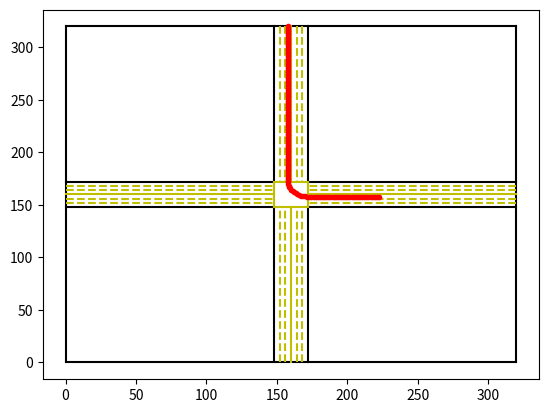

This chart was generated by the following Python code:
#!/usr/bin/env python  
#import rospy
#from aim.srv import *
import numpy as np
import math
import matplotlib.pyplot as plt

# Incase we need transformations
#import tf_conversions
#import tf2_ros
#import geometry_msgs.msg


class Car:

	def __init__(self, car_id, lane_id, t, x, y, h, v, l, w, max_a, min_a):
		self.car_id = car_id
		self.lane_id = lane_id
		self.t = t
		self.x = x
		self.y = y
		self.heading = h
		self.vel = v
		self.max_v = 20
		self.width = w
		self.length = l
		self.max_A = max_a
		self.min_A = min_a


class IntersectionManager:

	def __init__(self, gsz, isz, dMax, dMin, timestep, policy=0):
		"""
		:param gsz = the size of each grid square (m)
		:param isz = the size of the entire intersection (m)
		:param dMax = distance which cars are starting to request reservations (m)
		:param dMin = distance after intersection when IM stops tracking car (m)
		:param timestep = how much time passes in each timestep
		:param policy = which policy to run. 0 is our method and default
		"""
		self.__grid_size = gsz
		self.__intersection_size = isz
		self.__lane_width = 4
		self.__num_lanes = 6
		self.__grid_length = int(math.ceil(self.__intersection_size/self.__grid_size))
		self.__reservations = np.zeros((1000, self.__grid_length, self.__grid_length))
		self.__policy = policy
		self.__dMax = dMax		# The distance from the intersection the car starts making requests
		self.__dMin = dMin		# Distance after the intersection we stop worrying about a car
		self.__timestep = timestep		# The amount of time to pass in one time step
		self.__lane_q = [[], [], [], [], [], [], [], [], [], [], [], []]		# List to indicate which cars are first in the list
		self.__phase = 0		# Used to determine what phase the traffic light policy is in
		self.__time_to_change = 0		# Used to know when it is ok to change to a different phase in the traffic light policy
		self.__conflict = False		# Used to determine if the phase needs to change
		#self.service = rospy.Service('car_request', IntersectionManager, self.handle_car_request)

	def handle_car_request(self, req):
		# print "Requested car's info [%s  %s  %s  %s  %s %s %s  %s %s %s]"%(req.car_id, req.lane_id, req.priority, req.t, req.x, req.y, req.heading, req.angular_V, req.vel, req.acc)
		successfully_scheduled, xs, ys, hs, vs, ts = self.__schedule(req)
		return successfully_scheduled, xs, ys, hs, vs, ts
		# return IntersectionManagerResponse(successfully_scheduled)

	def __schedule(self, car):
		"""
		:param car = the car we will look at to see if the reservation can be accepted
		:returns: A tuple representing the trajectory. 
				  Success = true or false indicating if the reservation is accepted or not
				  xs = list of x-coordinates over the path
				  ys = list of y-coordinates over the path
				  hs = list of headings over the path
				  vs = list of velocities over the path
				  ts = list of timesteps over the path
		"""
		cur_t = car.t
		time = (cur_t * 10) % 1000
		if time == 0:
			time = 1000
		T_old = int(time - 1)
		self.reservations[T_old] = np.zeros((self.grid_length, self.grid_length))

		lane = car.lane_id		# Get the lane of the car
		car_id = car.car_id		# Get the car's id
		# Check if that lane has a list of cars already waiting
		if len(self.lane_q[lane]) != 0:
			# Check if this car is not the first in line
			if self.lane_q[lane][0] != car_id:
				# Check if the car is not in the list
				if car_id not in self.lane_q[lane]:
					# Add the car to the list
					self.lane_q[lane].append(car_id)
				# Ignore the car's request
				return False, [], [], [], [], []

		# Check if the car is clear using the correct policy
		if self.policy == 0:
			min_v = 10
			success, xs, ys, headings, vs, ts = self.__detectCollisions(car, max(min_v,car.vel))
		elif self.policy == 1:
			success, xs, ys, headings, vs, ts = self.__dresnerStonePolicy(car)
		# elif self.policy == 2:
			# success, xs, ys, headings, vs, ts = self.__trafficLightPolicy(car)
		elif self.policy == 3:
			success, xs, ys, headings, vs, ts = self.__stopSignPolicy(car)
		else:
			success = False
			xs = []
			ys = []
			headings = []
			vs = []
			ts = []

		# If successfully scheduled, remove the car if its in the queue
		if success:
			if len(self.lane_q[lane]) != 0 and car_id in self.lane_q[lane]:
				self.lane_q[lane].remove(car_id)
		# If not successfully scheduled, add the car if it isn't in the queue
		if not success:
			if len(self.lane_q[lane]) != 0 and car_id not in self.lane_q[lane]:
				self.lane_q[lane].append(car_id)

		return success, xs, ys, headings, vs, ts

	def __detectCollisions(self, car, desired_velo):
		"""
		:param car = the car we will look at to see if the reservation can be accepted
		:returns: A tuple representing the trajectory. 
				  Success = true or false indicating if the reservation is accepted or not
				  xs = list of x-coordinates over the path
				  ys = list of y-coordinates over the path
				  hs = list of headings over the path
				  vs = list of velocities over the path
				  ts = list of timesteps over the path
		"""
		# Get the trajectory along the path if the car maintains its velocity
		xs, ys, hs, vs, ts = self.__createTrajectory(car, desired_velo)
		car_w = car.width
		car_l = car.length

		# Calculate the initial bounding box
		box = np.array([[[xs[0] - (car_w / 2)],
						 [ys[0]],
						 [1]],
						[[xs[0] + (car_w / 2)],
						 [ys[0]],
						 [1]],
						[[xs[0] - (car_w / 2)],
						 [ys[0] - car_l],
						 [1]],
						[[xs[0] + (car_w / 2)],
						 [ys[0] - car_l],
						 [1]]])
		# Rotate so heading in correct direction
		T = np.array([[1, 0, -xs[0]],
					  [0, 1, -ys[0]],
					  [0, 0, 1]])
		R = np.array([[np.cos(np.radians(-hs[0])), -np.sin(np.radians(-hs[0])), 0],
					  [np.sin(np.radians(-hs[0])), np.cos(np.radians(-hs[0])), 0],
					  [0, 0, 1]])
		R = np.around(R, decimals=10)
		for b in range(4):
			box[b] = np.dot(np.dot(np.dot(np.linalg.inv(T), R), T), box[b])

		temp_res = np.zeros((len(ts), self.grid_length, self.grid_length))		# Hold the temp grids
		indices = [i for i in range(len(ts))]		# Hold the index of reservations the grid in temp_res came from
		collision = False

		# Check for collisions at each time
		for time in range(len(ts)):
			# Get the index of the grid in reservations
			res_index = int((ts[time] * 10) % 1000)
			temp_res[time] = self.reservations[res_index]		# Copy the grid
			indices[time] = res_index		# Save the index

			# Update the position of the bounding box
			if time > 0:
				delta_x = xs[time] - xs[time - 1]
				delta_y = ys[time] - ys[time - 1]
				delta_h = hs[time] - hs[time - 1]
				T = np.array([[1, 0, delta_x],
							  [0, 1, delta_y],
							  [0, 0, 1]])
				# Translate the box to the new position
				for b in range(4):
					box[b] = T.dot(box[b])
				# Rotate the box if needed
				if delta_h != 0:
					T = np.array([[1, 0, -xs[time]],
								  [0, 1, -ys[time]],
								  [0, 0, 1]])
					R = np.array([[np.cos(np.radians(-delta_h)), -np.sin(np.radians(-delta_h)), 0],
								  [np.sin(np.radians(-delta_h)), np.cos(np.radians(-delta_h)), 0],
								  [0, 0, 1]])
					R = np.around(R, decimals=10)
					for b in range(4):
						box[b] = np.dot(np.dot(np.dot(np.linalg.inv(T), R), T), box[b])

			mode = 0
			if box.min() < 0:
				mode = 1
			points = [0, 1, 2, 3]
			if hs[time] >= 0 and hs[time] < 90:
				points = [2, 0, 3, 1]
			elif hs[time] >= 90 and hs[time] < 180:
				points = [3, 2, 1, 0]
			elif hs[time] >= 180 and hs[time] < 270:
				points = [1, 3, 0, 2]

			# Draw positive sloped lines left-right/bottom-top
			if mode == 0:
				# Positive sloped lines
				for j in [0, 2]:
					# Get the starting and ending x, y coords
					start_x = np.around(box[points[j]][0][0], decimals=10)
					start_y = np.around(box[points[j]][1][0], decimals=10)
					end_x = np.around(box[points[j+1]][0][0], decimals=10)
					end_y = np.around(box[points[j+1]][1][0], decimals=10)
					# Get the starting grid coords
					grid_x = int(math.floor(start_x/self.grid_size))
					grid_y = int(math.floor(start_y/self.grid_size))
					# Check that the grid position is valid
					if grid_x < 0 or grid_x >= self.grid_length:
						continue
					elif grid_y < 0 or grid_y >= self.grid_length:
						continue
					# Check if it is already occupied
					if self.reservations[res_index][grid_y][grid_x] == 1:
						collision = True
						break
					# Set the grid square to occupied
					temp_res[time][grid_y][grid_x] = 1
					# Get the next reference point
					check_x = (grid_x + 1) * self.grid_size
					check_y = (grid_y + 1) * self.grid_size
					on_left_line = start_x == (check_x - self.grid_size)
					on_bottom_line = start_y == (check_y - self.grid_size)
					# Check if the line starts on an edge/corner of a grid square
					if on_left_line and grid_x > 0:
						# Check the grid to the left
						if self.reservations[res_index][grid_y][grid_x - 1] == 1:
							collision = True
							break
						temp_res[time][grid_y][grid_x - 1] = 1
					if on_bottom_line and grid_y > 0:
						# Check the grid bellow
						if self.reservations[res_index][grid_y - 1][grid_x] == 1:
							collision = True
							break
						temp_res[time][grid_y - 1][grid_x] = 1
					if on_left_line and on_left_line and grid_x > 0 and grid_y > 0:
						# Check the grid bellow and to the left
						if self.reservations[res_index][grid_y - 1][grid_x - 1] == 1:
							collision = True
							break
						temp_res[time][grid_y - 1][grid_x - 1] = 1
					# Get the slope of the line
					delta_x = end_x - start_x
					delta_y = end_y - start_y
					if delta_x == 0:
						m = float("inf")
					else:
						m = np.around(delta_y / delta_x, decimals=10)
					while check_x <= end_x or check_y <= end_y:
						# Get the slope to the reference point
						delta_x = check_x - start_x
						delta_y = check_y - start_y
						if delta_x == 0:
							temp_m = float("inf")
						else:
							temp_m = np.around(delta_y / delta_x, decimals=10)
						# Update the grid coords
						if temp_m > m:		# Go right
							grid_x += 1
						elif temp_m < m:		# Go up
							grid_y += 1
							# Check the grid to the left if the line is on the grid line
							if m == float("inf") and start_x == check_x - self.grid_size and grid_x > 0:
								# Make sure we are not trying to mark a grid off the intersection
								if grid_x >= self.grid_length or grid_y >= self.grid_length:
									break
								if self.reservations[res_index][grid_y][grid_x - 1] == 1:
									collision = True
									break
								temp_res[time][grid_y][grid_x - 1] = 1
						else:		# Go up and right
							grid_x += 1
							grid_y += 1
							# Make sure we are not trying to mark a grid off the intersection
							if grid_x >= self.grid_length or grid_y >= self.grid_length:
								break
							if self.reservations[res_index][grid_y - 1][grid_x] == 1:
								collision = True
								break
							if self.reservations[res_index][grid_y][grid_x - 1] == 1:
								collision = True
								break
							temp_res[time][grid_y - 1][grid_x] = 1
							temp_res[time][grid_y][grid_x - 1] = 1
						# Make sure we are not trying to mark a grid off the intersection
						if grid_x >= self.grid_length or grid_y >= self.grid_length:
							break
						# Check if it is already occupied
						if self.reservations[res_index][grid_y][grid_x] == 1:
							collision = True
							break
						# Set the grid square to occupied
						temp_res[time][grid_y][grid_x] = 1
						# Get the next reference point
						check_x = (grid_x + 1) * self.grid_size
						check_y = (grid_y + 1) * self.grid_size
					if collision:
						break
				# Stop if there was a collision
				if collision:
					break

				# Negative sloped lines
				for j in [0, 1]:
					# Get the starting and ending x, y coords
					start_x = np.around(box[points[j]][0][0], decimals=10)
					start_y = np.around(box[points[j]][1][0], decimals=10)
					end_x = np.around(box[points[j+2]][0][0], decimals=10)
					end_y = np.around(box[points[j+2]][1][0], decimals=10)
					# Get the starting grid coords
					grid_x = int(math.floor(start_x / self.grid_size))
					grid_y = int(math.floor(start_y / self.grid_size))
					# Check if the grid position is valid
					if grid_x < 0 or grid_x >= self.grid_length:
						continue
					if grid_y < 0 or grid_y >= self.grid_length:
						continue
					# Check if it is already occupied
					if self.reservations[res_index][grid_y][grid_x] == 1:
						collision = True
						break
					# Set the grid square to occupied
					temp_res[time][grid_y][grid_x] = 1
					check_x = (grid_x + 1) * self.grid_size
					check_y = grid_y * self.grid_size
					on_left_line = start_x == (check_x - self.grid_size)
					on_bottom_line = start_y == check_y
					# Check if the line starts on an edge/corner of a grid square
					if on_left_line and grid_x > 0:
						# Check the grid to the left
						if self.reservations[res_index][grid_y][grid_x - 1] == 1:
							collision = True
							break
						temp_res[time][grid_y][grid_x - 1] = 1
					if on_bottom_line and grid_y > 0:
						# Check the grid below
						if self.reservations[res_index][grid_y - 1][grid_x] == 1:
							collision = True
							break
						temp_res[time][grid_y - 1][grid_x] = 1
					# Get the slope of the line
					delta_x = end_x - start_x
					delta_y = end_y - start_y
					if delta_x == 0:
						m = -float("inf")
					else:
						m = np.around(delta_y / delta_x, decimals=10)
					while check_x <= end_x or check_y >= end_y:
						# Get the slope to the reference point
						delta_x = check_x - start_x
						delta_y = check_y - start_y
						if delta_x == 0:
							temp_m = float("inf")
						else:
							temp_m = np.around(delta_y / delta_x, decimals=10)
						# Update grid coords
						if temp_m < m:		# Go right
							grid_x += 1
							# Check the grid square above, if the line is on the grid line
							if m == 0 and start_y == check_y + self.grid_size:
								# Make sure not to mark a grid off the intersection
								if grid_x >= self.grid_length or grid_y >= self.grid_length:
									break
								if self.reservations[res_index][grid_y + 1][grid_x] == 1:
									collision = True
									break
								temp_res[time][grid_y + 1][grid_x] = 1
						elif temp_m > m:		# Go down
							grid_y -= 1
						else:		# Go down and right
							grid_x += 1
							grid_y -= 1
							# Make sure we are not trying to mark a grid off the intersection
							if grid_x >= self.grid_length or grid_y < 0:
								break
							# Check the grid squares next to this one
							if self.reservations[res_index][grid_y + 1][grid_x] == 1:
								collision = True
								break
							if self.reservations[res_index][grid_y][grid_x - 1] == 1:
								collision = True
								break
							temp_res[time][grid_y + 1][grid_x] = 1
							temp_res[time][grid_y][grid_x - 1] = 1
						# Make sure we are not trying to mark a grid off the intersection
						if grid_x >= self.grid_length or grid_y < 0:
							break
						# Check if it is already occupied
						if self.reservations[res_index][grid_y][grid_x] == 1:
							collision = True
							break
						# Set the grid space to occupied
						temp_res[time][grid_y][grid_x] = 1
						# Get the next reference point
						check_x = (grid_x + 1) * self.grid_size
						check_y = grid_y * self.grid_size
					if collision:
						break
				# Stop if there was a collision
				if collision:
					break
			# Draw positive sloped lines right-left/top-bottom
			else:
				# Vertical lines
				for j in [1, 3]:
					# Get the starting and ending x, y coords
					start_x = np.around(box[points[j]][0][0], decimals=10)
					start_y = np.around(box[points[j]][1][0], decimals=10)
					end_x = np.around(box[points[j - 1]][0][0], decimals=10)
					end_y = np.around(box[points[j - 1]][1][0], decimals=10)
					# Get the starting grid coords
					grid_x = int(math.floor(start_x / self.grid_size))
					grid_y = int(math.floor(start_y / self.grid_size))
					# Check that the grid position is valid
					if grid_x < 0 or grid_x >= self.grid_length:
						continue
					if grid_y < 0 or grid_y >= self.grid_length:
						continue
					# Check if it is already occupied
					if self.reservations[res_index][grid_y][grid_x] == 1:
						collision = True
						break
					# Set the grid square to occupied
					temp_res[time][grid_y][grid_x] = 1
					# Get the reference point
					check_x = grid_x * self.grid_size
					check_y = grid_y * self.grid_size
					# Check if the line is on the edge/corner of a grid square
					if start_x == check_x and grid_x > 0:
						# Check the grid to the left
						if self.reservations[res_index][grid_y][grid_x - 1] == 1:
							collision = True
							break
						temp_res[time][grid_y][grid_x - 1] = 1
					while check_y >= end_y:
						grid_y -= 1
						# Make sure we are not trying to mark a grid off the intersection
						if grid_y < 0:
							break
						# Check if the line is on the edge of a grid square
						if start_x == check_x and grid_x > 0:
							# Check the grid to the left
							if self.reservations[res_index][grid_y][grid_x - 1] == 1:
								collision = True
								break
							temp_res[time][grid_y][grid_x - 1] = 1
						# Check if the current grid is already occupied
						if self.reservations[res_index][grid_y][grid_x] == 1:
							collision = True
							break
						# Set the grid square to occupied
						temp_res[time][grid_y][grid_x] = 1
						# Get the next reference point
						check_x = grid_x * self.grid_size
						check_y = grid_y * self.grid_size
					if collision:
						break
				# Stop if there was a collision
				if collision:
					break

				# Horizontal lines
				for j in [2, 3]:
					# Get the starting and ending x, y coords
					start_x = np.around(box[points[j]][0][0], decimals=10)
					start_y = np.around(box[points[j]][1][0], decimals=10)
					end_x = np.around(box[points[j - 2]][0][0], decimals=10)
					end_y = np.around(box[points[j - 2]][1][0], decimals=10)
					# Get the starting grid coords
					grid_x = int(math.floor(start_x / self.grid_size))
					grid_y = int(math.floor(start_y / self.grid_size))
					# Check that the grid position is valid
					if grid_x < 0 or grid_x >= self.grid_length:
						continue
					if grid_y < 0 or grid_y >= self.grid_length:
						continue
					# Check if it is already occupied
					if self.reservations[res_index][grid_y][grid_x] == 1:
						collision = True
						break
					# Set the grid square to occupied
					temp_res[time][grid_y][grid_x] = 1
					# Get the next reference point
					check_x = grid_x * self.grid_size
					check_y = grid_y * self.grid_size
					# Check if the line is on the edge of a grid square
					if start_y == check_y and grid_y > 0:
						# Check the grid below
						if self.reservations[res_index][grid_y - 1][grid_x] == 1:
							collision = True
							break
						temp_res[time][grid_y - 1][grid_x] = 1
					while check_x >= end_x:
						grid_x -= 1
						# Make sure we are not trying to mark a grid off the intersection
						if grid_x < 0:
							break
						# Check if the line is on the edge of a grid square
						if start_y == check_y and grid_y > 0:
							# Check the grid below
							if self.reservations[res_index][grid_y - 1][grid_x] == 1:
								collision = True
								break
							temp_res[time][grid_y - 1][grid_x] = 1
						# Check if it is already occupied
						if self.reservations[res_index][grid_y][grid_x] == 1:
							collision = True
							break
						# Set the grid square to occupied
						temp_res[time][grid_y][grid_x] = 1
						# Get the next reference point
						check_x = grid_x * self.grid_size
						check_y = grid_y * self.grid_size
					if collision:
						break
				# Stop if there was a collision
				if collision:
					break

		# There was no collision
		if not collision:
			# Add the temp grids back to reservations
			for i in range(len(indices)):
				self.reservations[indices[i]] = temp_res[i]
			success = True
		# Collision occured
		else:
			success = False

		return success, xs, ys, hs, vs, ts

	def __dresnerStonePolicy(self, car):
		"""
		:param car = the car we will look at to see if the reservation can be accepted
		:returns: A tuple representing the trajectory. 
				  Success = true or false indicating if the reservation is accepted or not
				  xs = list of x-coordinates over the path
				  ys = list of y-coordinates over the path
				  hs = list of headings over the path
				  vs = list of velocities over the path
				  ts = list of timesteps over the path
		"""
		min_v = 10
		success, xs, ys, headings, vs, ts = self.__detectCollisions(car, car.max_v)
		if not success:
			success, xs, ys, headings, vs, ts = self.__detectCollisions(car, max(min_v, car.vel))
		return success, xs, ys, headings, vs, ts


	def __trafficLightPolicy(self, car):
		"""
		:param car = the car we will look at to see if the reservation can be accepted
		:returns: A tuple representing the trajectory. 
				  Success = true or false indicating if the reservation is accepted or not
				  xs = list of x-coordinates over the path
				  ys = list of y-coordinates over the path
				  hs = list of headings over the path
				  vs = list of velocities over the path
				  ts = list of timesteps over the path
		"""
		success = False
		xs = []
		ys = []
		hs = []
		vs = []
		ts = []
		if self.phase == 0:
			lanes = [2, 8]
			min_green_time = 2 * max(len(self.lane_q[2]), len(self.lane_q[8]))
			max_green_time = 30
		elif self.phase == 1:
			lanes = [0, 1, 6, 7]
			min_green_time = 5 + 2 * max(len(self.lane_q[0]), len(self.lane_q[1]), len(self.lane_q[6]), len(self.lane_q[7]))
			max_green_time = 50
		elif self.phase == 2:
			lanes = [5, 11]
			min_green_time = 2 * max(len(self.lane_q[5]), len(self.lane_q[11]))
			max_green_time = 30
		elif self.phase == 3:
			lanes = [3, 4, 9, 10]
			min_green_time = 5 + max(len(self.lane_q[3]), len(self.lane_q[4]), len(self.lane_q[9]), len(self.lane_q[10]))
			max_green_time = 50
		light_time = min(max_green_time, min_green_time)	# How long the light will stay green
		# When a car enters dMax see if it is in the lanes that are green or not
		# If it is, will it make it at the current velocity in the time before the light changes?
		if car.lane_id in lanes:
			# If there is no conflict we can schedule the car
			if not self.conflict:
				success, xs, ys, hs, vs, ts = self.__detectCollisions(car, car.vel)
				# Determine when the car will be through the intersection
				# Set this time to the time_to_change variable if it is later then the current time_to_change
				return success, xs, ys, hs, vs, ts
			# If there is a conflict we need to see if the car is going to make it in time

		# If it isn't, raise conflict flag
		else:
			self.conflict = True
			# If it isn't past time_to_change, reject the car
			if car.t < self.time_to_change:
				success = False
				return success, xs, ys, hs, vs, ts
		# If conflict and enough time has passed (light_time), change phase to the next phase that has a car waiting
			# phase = (phase + 1) % 4


	def __stopSignPolicy(self, car):
		"""
		:param car = the car we will look at to see if the reservation can be accepted
		:returns: A tuple representing the trajectory. 
				  Success = true or false indicating if the reservation is accepted or not
				  xs = list of x-coordinates over the path
				  ys = list of y-coordinates over the path
				  hs = list of headings over the path
				  vs = list of velocities over the path
				  ts = list of timesteps over the path
		"""
		xs = []
		ys = []
		hs = []
		vs = []
		ts = []
		
		# Make sure the car comes to a complete stop first
		if car.vel != 0:
			success = False
			return success, xs, ys, hs, vs, ts
		
		# Make sure the car is stopped at the intersection and not before
		if car.heading == 0:
			stop_x = car.x
			stop_y = self.dMax
		elif car.heading == 90:
			stop_x = self.dMax
			stop_y = car.y
		elif car.heading == 180:
			stop_x = car.x
			stop_y = self.intersection_size - self.dMax
		elif car.heading == 270:
			stop_x = self.intersection_size - self.dMax
			stop_y = car.y
		else:
			stop_x = -1
			stop_y = -1
		if car.x != stop_x or car.y != stop_y:
			success = False
			return success, xs, ys, hs, vs, ts

		# Check if the car is clear
		return self.__detectCollisions(car, car.max_v)


	def __createTrajectory(self, car, desired_velo):
		"""
		:param car = the car we will look at to see if the reservation can be accepted
		:param desired_velo = the desired velocity for the car by the end of the path
		:returns: A tuple representing the trajectory.
				  xs = list of x-coordinates over the path
				  ys = list of y-coordinates over the path
				  hs = list of headings over the path
				  vs = list of velocities over the path
				  ts = list of timesteps over the path
		"""
		# Initialize our lists
		xs = [car.x]
		ys = [car.y]
		heading = car.heading
		hs = [heading]
		velo = car.vel
		vs = [velo]
		t = car.t
		ts = [t]

		# Determine what the acceleration should be for the vehicle
		delta_v = desired_velo - velo
		if delta_v >= 0:
			accel = min(car.max_A, delta_v / 5)
			speeding_up = True
		else:
			accel = max(car.min_A, delta_v / 5)
			speeding_up = False

		####################### Section 1: Straight path from dMax to intersetion ##########################
		if heading == 0:
			delta_x = 0		# Indicates how x values change
			delta_y = 1		# Indicates how y values change
			end_x = car.x		# The goal x value
			end_y = self.dMax		# The goal y value
			increasing = True		# Indicates if the value we will check is increasing
		elif heading == 90:
			delta_x = 1
			delta_y = 0
			end_x = self.dMax
			end_y = car.y
			increasing = True
		elif heading == 180:
			delta_x = 0
			delta_y = -1
			end_x = car.x
			end_y = self.intersection_size - self.dMax
			increasing = False
		elif heading == 270:
			delta_x = -1
			delta_y = 0
			end_x = self.intersection_size - self.dMax
			end_y = car.y
			increasing = False
		else:
			delta_x = 0
			delta_y = 0
			end_x = -1
			end_y = -1
			increasing = False

		new_x = car.x		# Get the current x of the car
		new_y = car.y		# Get the current y of the car
		time_left = 0		# Indicates how much time is left if the car finishes the section without using the whole timestep
		if car.x == end_x and car.y == end_y:
			time_left = self.timestep
		while time_left == 0:
			# Get the new x and y values based on the velocity and acceleration of the car
			new_x, new_y = self.__nextStraightPoint(new_x, new_y, velo, accel, delta_x, delta_y, self.timestep)
			# Check if the car has passed its goal in the x direction
			if (increasing and new_x > end_x) or (not increasing and new_x < end_x):
				dist_traveled = abs(xs[len(xs) - 1] - end_x)		# The distance from the last point to the goal
				final_v = np.sqrt(velo**2 + 2 * accel * dist_traveled)
				time_left = self.timestep - ((dist_traveled * 2) / (final_v + velo))		# How much longer to finish this timestep in the next section
				new_x = end_x		# Make sure the car is at its goal position
			# Check if the car has passed its goal in the y direction
			if (increasing and new_y > end_y) or (not increasing and new_y < end_y):
				dist_traveled = abs(ys[len(ys) - 1] - end_y)		# The distance from the last point to the goal
				final_v = np.sqrt(velo**2 + 2 * accel * dist_traveled)
				time_left = self.timestep - ((dist_traveled * 2) / (final_v + velo))
				new_y = end_y		# Make sure the car is at its goal position
			# Update the velocity of the car
			velo += accel * (self.timestep - time_left)
			# Set acceleration to 0 if the car is at its desired velocity
			if (speeding_up and velo >= desired_velo) or (not speeding_up and velo <= desired_velo):
				accel = 0
			# We can add the new points if the car finished the timestep
			if time_left == 0:
				xs.append(new_x)
				ys.append(new_y)
				hs.append(heading)
				vs.append(velo)
				t += self.timestep
				ts.append(t)

		####################### Section 2: Intersection path (Turn Left, Straight, Turn Right ##########################
		lane = car.lane_id % 3
		if lane == 0:		# Turning right
			if heading == 0:
				center_x = self.intersection_size - self.dMax		# X value of the circle path the turn follows
				center_y = self.dMax								# Y value of the circle path the turn follows
				end_x = self.intersection_size - self.dMax			# Goal's x value
				end_y = self.dMax + (self.lane_width / 2)			# Goal's y value
				end_h = 90											# Goal's heading
			elif heading == 90:
				center_x = self.dMax
				center_y = self.dMax
				end_x = self.dMax + (self.lane_width / 2)
				end_y = self.dMax
				end_h = 180
			elif heading == 180:
				center_x = self.dMax
				center_y = self.intersection_size - self.dMax
				end_x = self.dMax
				end_y = self.intersection_size - self.dMax - (self.lane_width / 2)
				end_h = 270
			elif heading == 270:
				center_x = self.intersection_size - self.dMax
				center_y = self.intersection_size - self.dMax
				end_x = self.intersection_size - self.dMax - (self.lane_width / 2)
				end_y = self.intersection_size - self.dMax
				end_h = 360		# Use 360 instead of 0 for mathematical purposes, Updates to 0 later
			else:
				center_x = 0
				center_y = 0
				end_x = -1
				end_y = -1
				end_h = 0

			# Account for the leftover time from the last section
			new_x, new_y, new_h = self.__nextRightPoint(heading, velo, accel, time_left, center_x, center_y)
			velo += accel * time_left
			if (speeding_up and velo >= desired_velo) or (not speeding_up and velo <= desired_velo):
				accel = 0
			xs.append(new_x)
			ys.append(new_y)
			hs.append(new_h)
			vs.append(velo)
			t += self.timestep
			ts.append(t)
			time_left = 0

			while time_left == 0:
				new_x, new_y, new_h = self.__nextRightPoint(new_h, velo, accel, self.timestep, center_x, center_y)
				# Check if the car passes its goal point
				if new_h > end_h:
					radius = self.lane_width		# Radius of circle path
					delta_h = end_h - hs[len(hs) - 1]
					dist_traveled = (delta_h / 360) * (2 * np.pi * radius)
					final_v = np.sqrt(velo**2 + 2 * accel * dist_traveled)
					time_left = self.timestep - ((dist_traveled * 2) / (final_v + velo))
					new_x = end_x
					new_y = end_y
					if end_h == 360:
						new_h = 0
					else:
						new_h = end_h
					heading = new_h
				velo += accel * (self.timestep - time_left)
				if (speeding_up and velo >= desired_velo) or (not speeding_up and velo <= desired_velo):
					accel = 0
				if time_left == 0:
					xs.append(new_x)
					ys.append(new_y)
					hs.append(new_h)
					vs.append(velo)
					t += self.timestep
					ts.append(t)

		elif lane == 1:		# Going straight
			if heading == 0:
				delta_x = 0
				delta_y = 1
				end_x = new_x
				end_y = self.intersection_size - self.dMax
				increasing = True
			elif heading == 90:
				delta_x = 1
				delta_y = 0
				end_x = self.intersection_size - self.dMax
				end_y = new_y
				increasing = True
			elif heading == 180:
				delta_x = 0
				delta_y = -1
				end_x = new_x
				end_y = self.dMax
				increasing = False
			elif heading == 270:
				delta_x = -1
				delta_y = 0
				end_x = self.dMax
				end_y = new_y
				increasing = False
			else:
				delta_x = 0
				delta_y = 0
				end_x = -1
				end_y = -1
				increasing = False

			# Account for the leftover time from the last section
			new_x, new_y = self.__nextStraightPoint(new_x, new_y, velo, accel, delta_x, delta_y, time_left)
			velo += accel * time_left
			if (speeding_up and velo >= desired_velo) or (not speeding_up and velo <= desired_velo):
				accel = 0
			xs.append(new_x)
			ys.append(new_y)
			hs.append(heading)
			vs.append(velo)
			t += self.timestep
			ts.append(t)
			time_left = 0

			while time_left == 0:
				new_x, new_y = self.__nextStraightPoint(new_x, new_y, velo, accel, delta_x, delta_y, self.timestep)
				if (increasing and new_x > end_x) or (not increasing and new_x < end_x):
					dist_traveled = abs(xs[len(xs) - 1] - end_x)
					final_v = np.sqrt(velo**2 + 2 * accel * dist_traveled)
					time_left = self.timestep - ((dist_traveled * 2) / (final_v + velo))
					new_x = end_x
				if (increasing and new_y > end_y) or (not increasing and new_y < end_y):
					dist_traveled = abs(ys[len(ys) - 1] - end_y)
					final_v = np.sqrt(velo**2 + 2 * accel * dist_traveled)
					time_left = self.timestep - ((dist_traveled * 2) / (final_v + velo))
					new_y = end_y
				velo += accel * (self.timestep - time_left)
				if (speeding_up and velo >= desired_velo) or (not speeding_up and velo <= desired_velo):
					accel = 0
				if time_left == 0:
					xs.append(new_x)
					ys.append(new_y)
					hs.append(heading)
					vs.append(velo)
					t += self.timestep
					ts.append(t)

		elif lane == 2:		# Turning Left
			if heading == 0:
				center_x = self.dMax
				center_y = self.dMax
				end_x = self.dMax
				end_y = self.intersection_size - self.dMax - (self.lane_width * 2.5)
				end_h = 270
			elif heading == 90:
				center_x = self.dMax
				center_y = self.intersection_size - self.dMax
				end_x = self.intersection_size - self.dMax - (self.lane_width * 2.5)
				end_y = self.intersection_size - self.dMax
				end_h = 0
			elif heading == 180:
				center_x = self.intersection_size - self.dMax
				center_y = self.intersection_size - self.dMax
				end_x = self.intersection_size - self.dMax
				end_y = self.dMax + (self.lane_width * 2.5)
				end_h = 90
			elif heading == 270:
				center_x = self.intersection_size - self.dMax
				center_y = self.dMax
				end_x = self.dMax + (self.lane_width * 2.5)
				end_y = self.dMax
				end_h = 180
			else:
				center_x = 0
				center_y = 0
				end_x = -1
				end_y = -1
				end_h = 0

			# Account for the leftover time from the last section
			new_x, new_y, new_h = self.__nextLeftPoint(heading, velo, accel, time_left, center_x, center_y)
			velo += accel * time_left
			if (speeding_up and velo >= desired_velo) or (not speeding_up and velo <= desired_velo):
				accel = 0
			xs.append(new_x)
			ys.append(new_y)
			hs.append(new_h)
			vs.append(velo)
			t += self.timestep
			ts.append(t)
			time_left = 0

			while time_left == 0:
				new_x, new_y, new_h = self.__nextLeftPoint(new_h, velo, accel, self.timestep, center_x, center_y)
				if new_h < end_h:
					radius = self.lane_width * 3.5
					delta_h = hs[len(hs) - 1] - end_h
					dist_traveled = (delta_h / 360) * (2 * np.pi * radius)
					final_v = np.sqrt(velo**2 + 2 * accel * dist_traveled)
					time_left = self.timestep - ((dist_traveled * 2) / (final_v + velo))
					new_x = end_x
					new_y = end_y
					new_h = end_h
					heading = new_h
				velo += accel * (self.timestep - time_left)
				if (speeding_up and velo >= desired_velo) or (not speeding_up and velo <= desired_velo):
					accel = 0
				if time_left == 0:
					xs.append(new_x)
					ys.append(new_y)
					hs.append(new_h)
					vs.append(velo)
					t += self.timestep
					ts.append(t)

		####################### Section 3: Go straight until dMin ##########################
		if heading == 0:
			delta_x = 0
			delta_y = 1
			end_x = new_x
			end_y = self.intersection_size - self.dMax + self.dMin
			increasing = True
		elif heading == 90:
			delta_x = 1
			delta_y = 0
			end_x = self.intersection_size - self.dMax + self.dMin
			end_y = new_y
			increasing = True
		elif heading == 180:
			delta_x = 0
			delta_y = -1
			end_x = new_x
			end_y = self.dMax - self.dMin
			increasing = False
		elif heading == 270:
			delta_x = -1
			delta_y = 0
			end_x = self.dMax - self.dMin
			end_y = new_y
			increasing = False
		else:
			delta_x = 0
			delta_y = 0
			end_x = -1
			end_y = -1
			increasing = False

		# Account for the leftover time from the last section
		new_x, new_y = self.__nextStraightPoint(new_x, new_y, velo, accel, delta_x, delta_y, time_left)
		velo += accel * time_left
		if (speeding_up and velo >= desired_velo) or (not speeding_up and velo <= desired_velo):
			accel = 0
		xs.append(new_x)
		ys.append(new_y)
		hs.append(heading)
		vs.append(velo)
		t += self.timestep
		ts.append(t)

		# Continue until the car reaches a point at the goal
		while True:
			new_x, new_y = self.__nextStraightPoint(new_x, new_y, velo, accel, delta_x, delta_y, self.timestep)
			velo += accel * self.timestep
			if (speeding_up and velo >= desired_velo) or (not speeding_up and velo <= desired_velo):
				accel = 0
			xs.append(new_x)
			ys.append(new_y)
			hs.append(heading)
			vs.append(velo)
			t += self.timestep
			ts.append(t)
			if (increasing and new_x > end_x) or (not increasing and new_x < end_x):
				break
			if (increasing and new_y > end_y) or (not increasing and new_y < end_y):
				break

		# Return the trajectory
		return xs, ys, hs, vs, ts

	def __nextStraightPoint(self, cur_x, cur_y, cur_v, accel, delta_x, delta_y, timestep):
		distance = (0.5 * accel * (timestep**2) + (cur_v * timestep))
		new_x = distance * delta_x + cur_x
		new_y = distance * delta_y + cur_y
		return new_x, new_y

	def __nextRightPoint(self, cur_h, cur_v, accel, timestep, center_x, center_y):
		distance = (0.5 * accel * (timestep**2) + (cur_v * timestep))		# Arc length
		radius = self.lane_width / 2
		arc_measure = (distance * 360) / (2 * np.pi * radius)
		angle = 180 - cur_h - arc_measure
		new_x = radius * np.cos(np.deg2rad(angle)) + center_x
		new_y = radius * np.sin(np.deg2rad(angle)) + center_y
		new_h = cur_h + arc_measure
		return new_x, new_y, new_h

	def __nextLeftPoint(self, cur_h, cur_v, accel, timestep, center_x, center_y):
		if cur_h == 0:
			cur_h = 360
		distance = (0.5 * accel * (timestep ** 2) + (cur_v * timestep))  # Arc length
		radius = self.lane_width * 3.5
		arc_measure = (distance * 360) / (2 * np.pi * radius)
		angle = 360 - cur_h + arc_measure
		new_x = radius * np.cos(np.deg2rad(angle)) + center_x
		new_y = radius * np.sin(np.deg2rad(angle)) + center_y
		new_h = cur_h - arc_measure
		return new_x, new_y, new_h

	####################### Getters and Setters #######################
	@property
	def grid_size(self):
		return self.__grid_size
	
	@grid_size.setter
	def grid_size(self, value):
		self.__grid_size = value

	@property
	def intersection_size(self):
		return self.__intersection_size
	
	@intersection_size.setter
	def intersection_size(self, value):
		self.__intersection_size = value

	@property
	def grid_length(self):
		return int(self.__grid_length)
	
	@grid_length.setter
	def grid_length(self, value):
		self.__grid_length = value

	@property
	def reservations(self):
		return self.__reservations
	
	@reservations.setter
	def reservations(self, value):
		self.__reservations = value

	@property
	def policy(self):
		return self.__policy

	@policy.setter
	def policy(self, value):
		self.__policy = value

	@property
	def dMax(self):
		return self.__dMax

	@dMax.setter
	def dMax(self, value):
		self.__dMax = value

	@property
	def dMin(self):
		return self.__dMin

	@dMin.setter
	def dMin(self, value):
		self.__dMin = value

	@property
	def timestep(self):
		return self.__timestep

	@timestep.setter
	def timestep(self, value):
		self.__timestep = value

	@property
	def lane_width(self):
		return self.__lane_width

	@lane_width.setter
	def lane_width(self, value):
		self.__lane_width = value

	@property
	def num_lanes(self):
		return self.__num_lanes

	@num_lanes.setter
	def num_lanes(self, value):
		self.__num_lanes = value

	@property
	def lane_q(self):
		return self.__lane_q

	@lane_q.setter
	def lane_q(self, value):
		self.__lane_q = value

	@property
	def phase(self):
		return self.__phase
	
	@phase.setter
	def phase(self, value):
		self.__phase = value

	@property
	def time_to_change(self):
		return self.__time_to_change

	@time_to_change.setter
	def time_to_change(self, value):
		self.__time_to_change = value

	@property
	def conflict(self):
		return self.__conflict

	@conflict.setter
	def conflict(self, value):
		self.__conflict = value
	

def main():
	# rospy.init_node('intersection_manager_server')
	gsz = 1
	isz = 320
	dMax = 148
	dMin = 50
	timestep = 0.1
	policy = 0
	IM = IntersectionManager(gsz, isz, dMax, dMin, timestep, policy)
	# rospy.spin()
	car1 = Car(1, 2, 0, dMax + 10, isz, 180, 15.0, 4, 2, 1, -1)
	#car2 = Car(2, 10, 1, 0, dMax + 6, 90, 6, 4, 2, 1, -1)
	success1, xs1, ys1, hs1, vs1, ts1 = IM.handle_car_request(car1)
	time_2_stop = (dMax * 2) / car1.vel
	accel = -car1.vel / time_2_stop
	while not success1:
		visualize(isz, dMax, dMin, [car1.x], [car1.y], 1, False)
		car1.y = car1.y - ((0.5 * accel * timestep**2) + (car1.vel * timestep))
		car1.vel = car1.vel + (accel * timestep)
		if car1.vel <= 0:
			car1.vel = 0
			accel = 0
			car1.y = isz - dMax
		car1.t = car1.t + timestep
		#print "Timestep: %s\nvelo: %s"%(car1.t, car1.vel)
		success1, xs1, ys1, hs1, vs1, ts1 = IM.handle_car_request(car1)

	for i in range(len(xs1)):
		visualize(isz, dMax, dMin, [xs1[i]], [ys1[i]], 1, False)

	visualize(isz, dMax, dMin, xs1, ys1, 1, True)


def visualize(isz, dMax, dMin, x, y, fignum=1, whole_path=True):
	fig = plt.figure(fignum)
	plt.cla()
	# Plot outside boarders
	plt.plot((0, isz), (0, 0), 'k')
	plt.plot((isz, isz), (0, isz), 'k')
	plt.plot((0, isz), (isz, isz), 'k')
	plt.plot((0, 0), (0, isz), 'k')

	# Plot the boarders for the lanes
	# Horizontal lines
	plt.plot((0, dMax), (dMax, dMax), 'k')
	plt.plot((0, dMax), (isz - dMax, isz - dMax), 'k')
	plt.plot((isz - dMax, isz), (dMax, dMax), 'k')
	plt.plot((isz - dMax, isz), (isz - dMax, isz - dMax), 'k')
	# Vertical lines
	plt.plot((dMax, dMax), (0, dMax), 'k')
	plt.plot((isz - dMax, isz - dMax), (0, dMax), 'k')
	plt.plot((dMax, dMax), (isz - dMax, isz), 'k')
	plt.plot((isz - dMax, isz - dMax), (isz - dMax, isz), 'k')
	# Crosswalk lines
	plt.plot((dMax, dMax), (dMax, isz - dMax), 'y')
	plt.plot((dMax, isz - dMax), (dMax, dMax), 'y')
	plt.plot((dMax, isz - dMax), (isz - dMax, isz - dMax), 'y')
	plt.plot((isz - dMax, isz - dMax), (isz - dMax, dMax), 'y')

	# Lane Seperators
	# Vertical lines
	plt.plot((dMax + 4, dMax + 4), (0, dMax), '--y')
	plt.plot((dMax + 8, dMax + 8), (0, dMax), '--y')
	plt.plot((dMax + 12, dMax + 12), (0, dMax), '-y')
	plt.plot((dMax + 16, dMax + 16), (0, dMax), '--y')
	plt.plot((dMax + 20, dMax + 20), (0, dMax), '--y')
	plt.plot((dMax + 4, dMax + 4), (isz, isz - dMax), '--y')
	plt.plot((dMax + 8, dMax + 8), (isz, isz - dMax), '--y')
	plt.plot((dMax + 12, dMax + 12), (isz, isz - dMax), '-y')
	plt.plot((dMax + 16, dMax + 16), (isz, isz - dMax), '--y')
	plt.plot((dMax + 20, dMax + 20), (isz, isz - dMax), '--y')
	# Horizontal lines
	plt.plot((0, dMax), (dMax + 4, dMax + 4), '--y')
	plt.plot((0, dMax), (dMax + 8, dMax + 8),  '--y')
	plt.plot((0, dMax), (dMax + 12, dMax + 12), '-y')
	plt.plot((0, dMax), (dMax + 16, dMax + 16), '--y')
	plt.plot((0, dMax), (dMax + 20, dMax + 20), '--y')
	plt.plot((isz, isz - dMax), (dMax + 4, dMax + 4), '--y')
	plt.plot((isz, isz - dMax), (dMax + 8, dMax + 8), '--y')
	plt.plot((isz, isz - dMax), (dMax + 12, dMax + 12), '-y')
	plt.plot((isz, isz - dMax), (dMax + 16, dMax + 16), '--y')
	plt.plot((isz, isz - dMax), (dMax + 20, dMax + 20), '--y')

	# Plot the points
	if not whole_path:
		plt.plot(x[0], y[0], '.r')
		plt.pause(0.01)
	else:
		for i in range(len(x)):
			plt.plot(x[i], y[i], '.r')
		plt.show()


if __name__ == '__main__':
	main()
